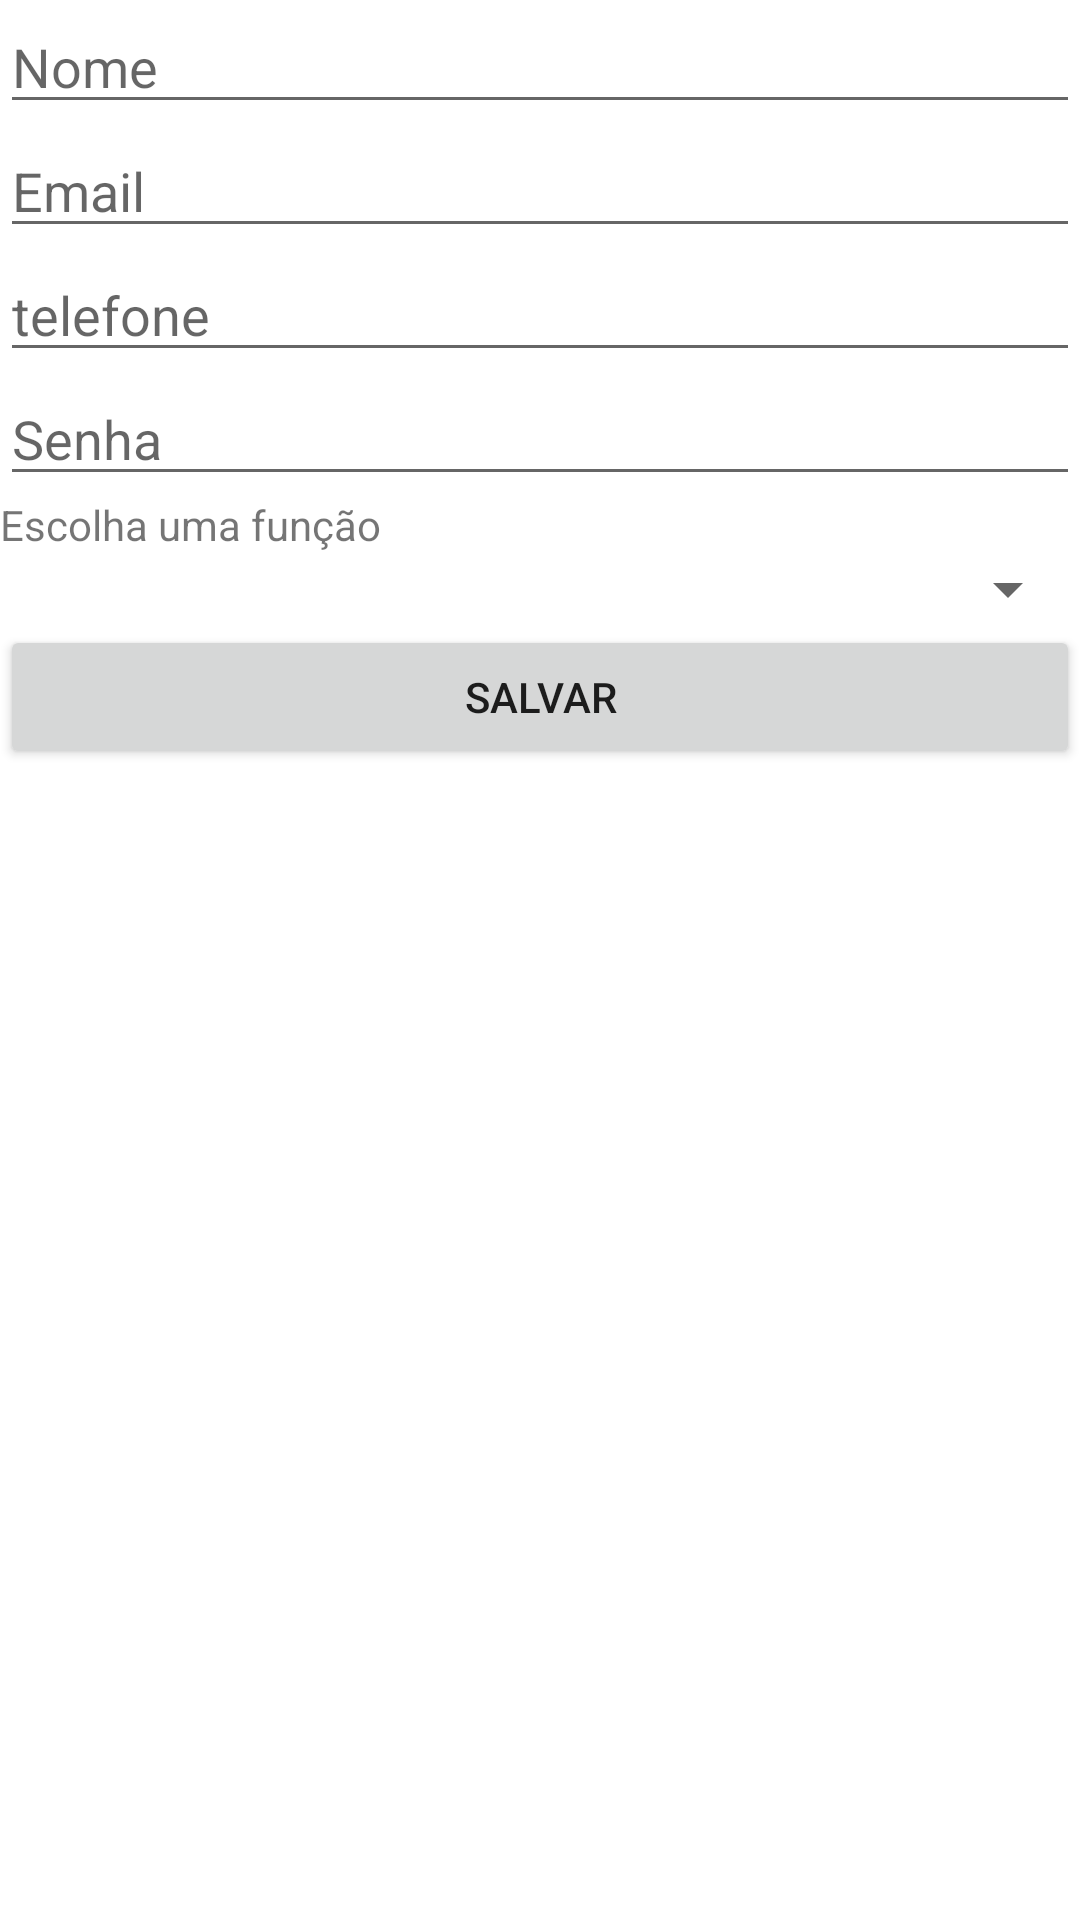

The Android layout XML behind this screen, and the referenced resources:
<!-- AndroidManifest.xml: application theme Theme.TreinamentoRetrofit -->
<!-- res/layout/activity_cadastrar_usuario.xml -->
<?xml version="1.0" encoding="utf-8"?>
<LinearLayout xmlns:android="http://schemas.android.com/apk/res/android"
    xmlns:app="http://schemas.android.com/apk/res-auto"
    xmlns:tools="http://schemas.android.com/tools"
    android:layout_width="match_parent"
    android:layout_height="match_parent"
    android:orientation="vertical"
    tools:context=".CadastrarUsuarioActivity">

    <EditText
        android:id="@+id/cadastrar_usuario_txt_nome"
        android:layout_width="match_parent"
        android:layout_height="wrap_content"
        android:ems="10"
        android:hint="Nome"
        android:inputType="textPersonName" />

    <EditText
        android:id="@+id/cadastrar_usuario_txt_email"
        android:layout_width="match_parent"
        android:layout_height="wrap_content"
        android:ems="10"
        android:hint="Email"
        android:inputType="textEmailAddress" />

    <EditText
        android:id="@+id/cadastrar_usuario_txt_telefone"
        android:layout_width="match_parent"
        android:layout_height="wrap_content"
        android:ems="10"
        android:hint="telefone"
        android:inputType="phone" />

    <EditText
        android:id="@+id/cadastrar_usuario_txt_senha"
        android:layout_width="match_parent"
        android:layout_height="wrap_content"
        android:ems="10"
        android:hint="Senha"
        android:inputType="textPassword" />

    <TextView
        android:id="@+id/cadastrar_usuario_lbl_funcao"
        android:layout_width="match_parent"
        android:layout_height="wrap_content"
        android:text="Escolha uma função" />

    <Spinner
        android:id="@+id/cadastrar_usuario_spn_funcao"
        android:layout_width="match_parent"
        android:layout_height="wrap_content" />

    <Button
        android:id="@+id/cadastrar_usuario_btn_salvar"
        android:layout_width="match_parent"
        android:layout_height="wrap_content"
        android:text="Salvar" />

</LinearLayout>
<!-- resources referenced by this layout -->
<resources>
  <style name="Theme.TreinamentoRetrofit" parent="Theme.MaterialComponents.DayNight.DarkActionBar">
          
          <item name="colorPrimary">@color/purple_500</item>
          <item name="colorPrimaryVariant">@color/purple_700</item>
          <item name="colorOnPrimary">@color/white</item>
          
          <item name="colorSecondary">@color/teal_200</item>
          <item name="colorSecondaryVariant">@color/teal_700</item>
          <item name="colorOnSecondary">@color/black</item>
          
          <item name="android:statusBarColor" tools:targetApi="l">?attr/colorPrimaryVariant</item>
          
      </style>
  <!-- not gathered from this repository: default colours our renderer supplied (Android Studio template values) -->
  <color name="purple_500">#FF6200EE</color>
  <color name="purple_700">#FF3700B3</color>
  <color name="teal_200">#FF03DAC5</color>
  <color name="teal_700">#FF018786</color>
  <color name="black">#FF000000</color>
  <color name="white">#FFFFFFFF</color>
</resources>
